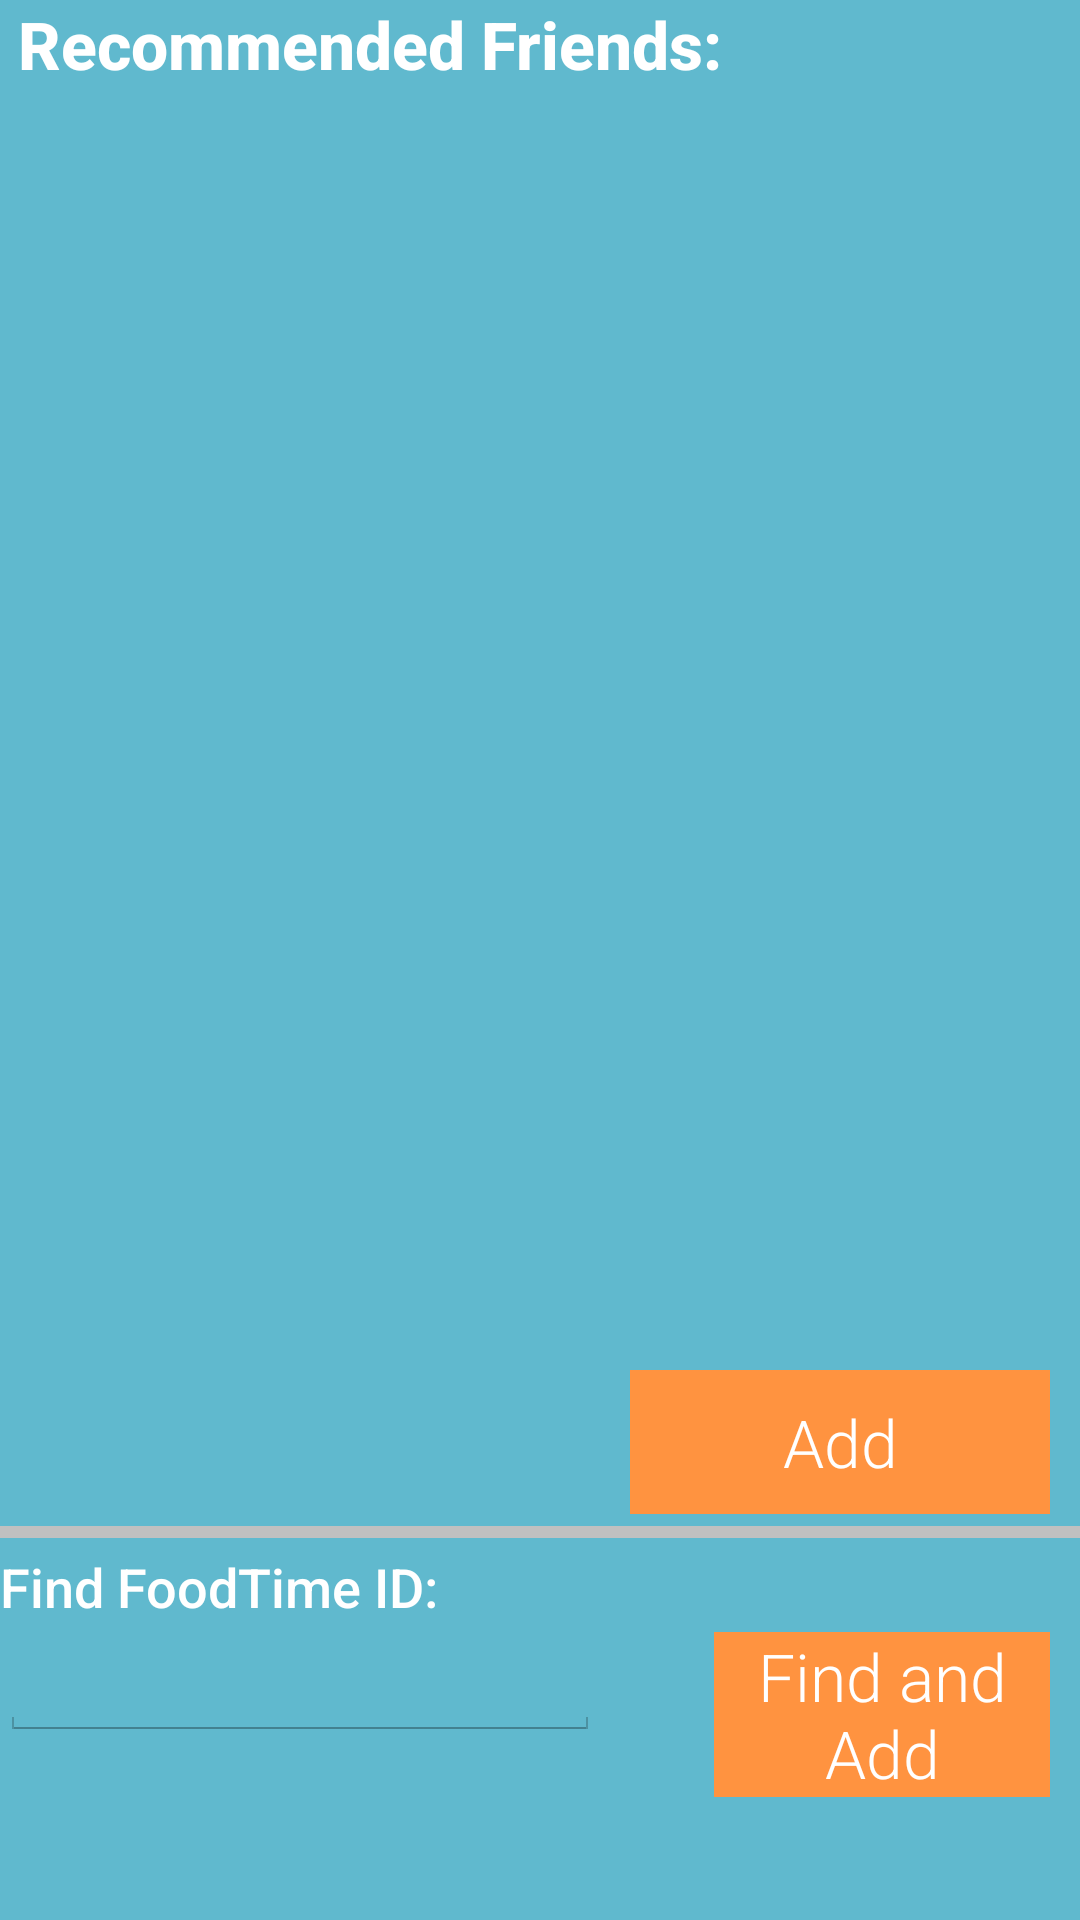

Write the Android layout XML for this screen, with the resource values it uses.
<!-- AndroidManifest.xml: application theme AppTheme -->
<!-- res/layout/friend_add_activity.xml -->
<?xml version="1.0" encoding="utf-8"?>
<LinearLayout
        android:orientation="vertical"
        android:layout_width="fill_parent"
        android:layout_height="fill_parent" xmlns:android="http://schemas.android.com/apk/res/android"
        android:weightSum="1"
        android:background="@color/color_background">
    <RelativeLayout
            android:layout_width="fill_parent"
            android:layout_height="0dp" android:layout_weight="0.8">
        <TextView
                style="@style/style_text.big"
                android:layout_width="wrap_content"
                android:layout_height="wrap_content"
                android:text="Recommended Friends:"
                android:id="@+id/tex_recF"
                android:textStyle="bold"
                android:layout_marginLeft="6dp"
                android:textIsSelectable="false"/>
        <ListView
                android:layout_width="fill_parent"
                android:layout_height="match_parent"
                android:id="@+id/recommendListView"
                android:layout_below="@+id/tex_recF" android:layout_above="@+id/but_addlist"/>
        <Button
                style="@style/button_style"
                android:layout_width="wrap_content"
                android:layout_height="wrap_content"
                android:text=" Add "
                android:layout_alignParentRight="true"
                android:width="140dp"
                android:layout_marginRight="10dp"
                android:layout_marginBottom="4dp"
                android:layout_alignParentBottom="true"
                android:id="@+id/but_addlist"/>
    </RelativeLayout>
    <View
        android:layout_width="fill_parent"
        android:layout_height="4dp"
        android:background="#c0c0c0" android:layout_weight="0"/>
    <LinearLayout
            android:orientation="vertical"
            android:layout_width="fill_parent"
            android:layout_height="0dp"
            android:layout_weight="0.2" android:layout_gravity="bottom">
        <TextView
                style="@style/style_text.big"
                android:layout_width="wrap_content"
                android:layout_height="wrap_content"
                android:text="Find FoodTime ID:"
                android:layout_marginTop="4dp"
                android:id="@+id/tex_addbyid" android:textSize="@dimen/regular_text_size"/>
        <LinearLayout
                android:orientation="horizontal"
                android:layout_width="fill_parent"
                android:layout_height="fill_parent">

            <EditText
                    android:layout_width="wrap_content"
                    android:layout_height="wrap_content"
                    android:id="@+id/edit_addbyid"
                    android:inputType="text"
                    android:minWidth="200sp"
                    android:textSize="@dimen/regular_text_size"
                    android:textIsSelectable="true"/>
            <Button
                    style="@style/button_style"
                    android:layout_width="wrap_content"
                    android:layout_height="wrap_content"
                    android:text="Find and Add"
                    android:onClick="addSingle"
                    android:layout_marginLeft="38dp"
                    android:layout_alignRight= "@id/but_addlist"
                    android:layout_marginRight="10dp"
                    android:width="140dp"
                    android:id="@+id/but_addsingle" />
        </LinearLayout>
    </LinearLayout>
</LinearLayout>
<!-- resources referenced by this layout -->
<resources>
  <item name="color_background" type="color">#60B9CE</item>
  <dimen name="regular_text_size">18sp</dimen>
  <style name="button_style">
          <item name="android:layout_width">120dp</item>
          <item name="android:text">Remove from Friend List </item>
          <item name="android:background">@color/color_button</item>
          <item name="android:textColor">@color/color_foreground</item>
          <item name="android:typeface">monospace</item>
          <item name="android:fontFamily">sans-serif-light</item>
          <item name="android:textStyle">normal</item>
          <item name="android:textSize">22sp</item>
          <item name="android:layout_height">wrap_content</item>
      </style>
  <style name="style_text.big">
          <item name="android:textSize">22sp</item>
      </style>
  <style name="AppTheme" parent="android:Theme.Holo.Light.DarkActionBar">
          
      </style>
  <item name="color_button" type="color">#FF9340</item>
  <item name="color_foreground" type="color">#ffffff</item>
</resources>
